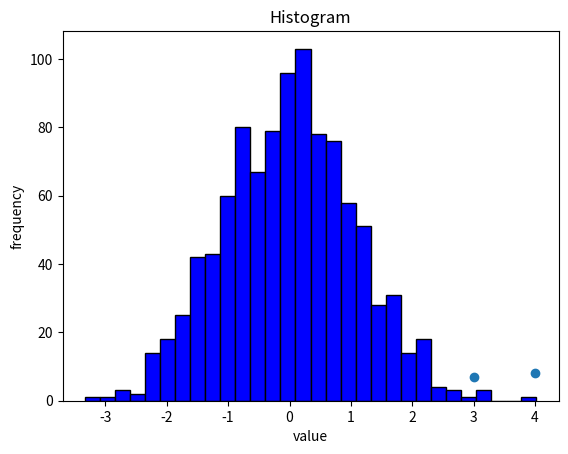

Here is the Python script that generated this plot:
import numpy as np
import pandas as pd
import matplotlib.pyplot as plt

# Creating an array
array = np.arange(1, 10).reshape(3, 3)
print(array)

# Creating a DataFrame
data = {
    'Name': ['A', 'B', 'C'],
    'Age': [40, 20, 30],
    'City': ['N', np.nan, 'C']
}
df = pd.DataFrame(data)
print(df)

# Drop missing rows
df.dropna(inplace=True)
print(df)

# Add column
df['Salary'] = [2000, 3000]

# Adding a new row
df.loc[len(df)] = ['Faisal', 20, 'Lahore', 9000]
print(df)

# Filtering data
filtered_data = df[df['Age'] <= 20]
print(filtered_data)

# Grouping 
grouped_data = df.groupby('City').size()
print(grouped_data)

# Normalize Age
min_age = df['Age'].min()
max_age = df['Age'].max()
df['Normalized Age'] = (df['Age'] - min_age) / (max_age - min_age)

# Display normalized DataFrame
print('Normalized Age:')
print(df)

# Scatter plot
x = [1, 2, 3, 4]
y = [5, 6, 7, 8]
plt.scatter(x, y)  
plt.title('Scatter Graph')
plt.xlabel('x')
plt.ylabel('y')
plt.show()

# Histogram
data = np.random.normal(0, 1, 1000)
plt.hist(data, bins=30, color='blue', edgecolor='black')
plt.title('Histogram')
plt.xlabel('value')
plt.ylabel('frequency')
plt.show()
